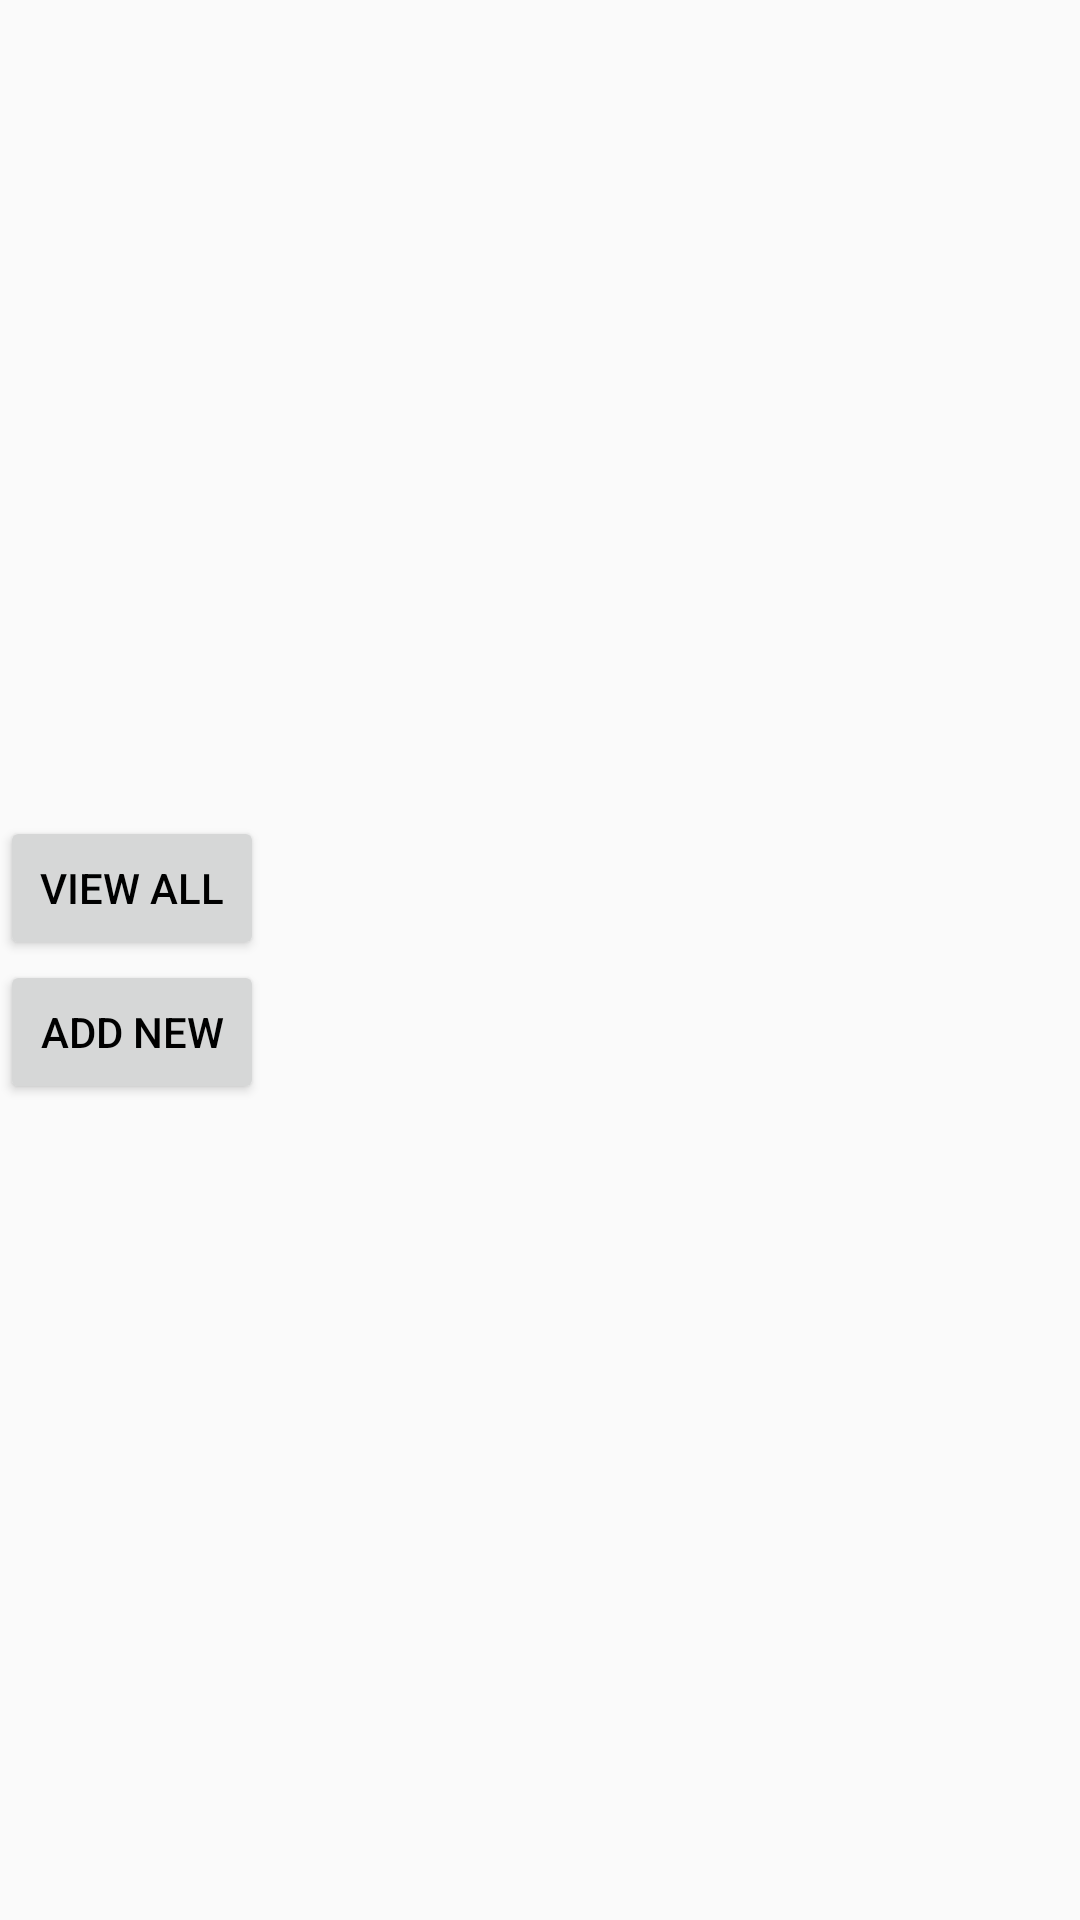

Reconstruct the res/layout file that produces this screen, plus the resources it refers to.
<!-- AndroidManifest.xml: application theme Theme.ReadSupport -->
<!-- res/layout/activity_main.xml -->
<?xml version="1.0" encoding="utf-8"?>
<RelativeLayout xmlns:android="http://schemas.android.com/apk/res/android"
    xmlns:app="http://schemas.android.com/apk/res-auto"
    xmlns:tools="http://schemas.android.com/tools"
    android:layout_width="match_parent"
    android:layout_height="match_parent"
    tools:context=".MainActivity">




    <LinearLayout
        android:id="@+id/button_zone"
        android:layout_width="match_parent"
        android:layout_height="wrap_content"
        android:orientation="vertical"
        android:layout_centerInParent="true">

        <Button
            android:id="@+id/openTeacherActivityBtn"
            style="?android:attr/button"
            android:layout_width="wrap_content"
            android:layout_height="wrap_content"
            android:layout_weight="1"
            android:text="View All"
            android:textColor="@color/black"
            tools:ignore="HardcodedText" />

        <Button
            android:id="@+id/openUploadActivtyBtn"
            style="?android:attr/button"
            android:layout_width="wrap_content"
            android:layout_height="wrap_content"
            android:layout_weight="1"
            android:clickable="true"
            android:text="Add New"
            android:textColor="@color/black"
            tools:ignore="HardcodedText,KeyboardInaccessibleWidget" />

    </LinearLayout>>


</RelativeLayout>
<!-- resources referenced by this layout -->
<resources>
  <style name="Theme.ReadSupport" parent="Theme.AppCompat.Light.DarkActionBar">
          
          <item name="colorPrimary">@color/purple_500</item>
          <item name="colorPrimaryDark">@color/purple_700</item>
          <item name="colorAccent">@color/teal_200</item>
          
      </style>
  <!-- not gathered from this repository: default colours our renderer supplied (Android Studio template values) -->
  <color name="purple_500">#FF6200EE</color>
  <color name="purple_700">#FF3700B3</color>
  <color name="teal_200">#FF03DAC5</color>
  <color name="black">#FF000000</color>
</resources>
